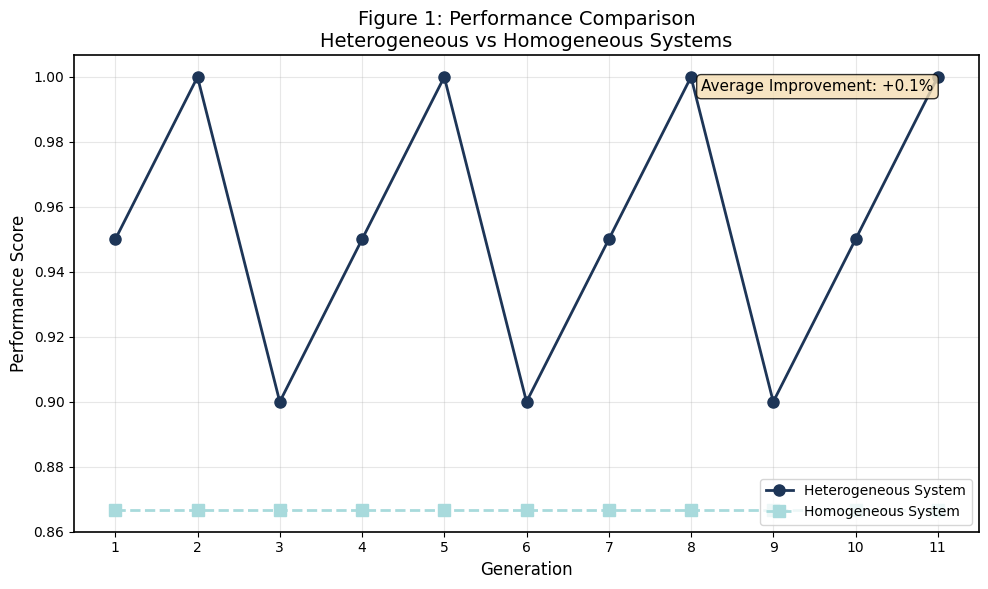
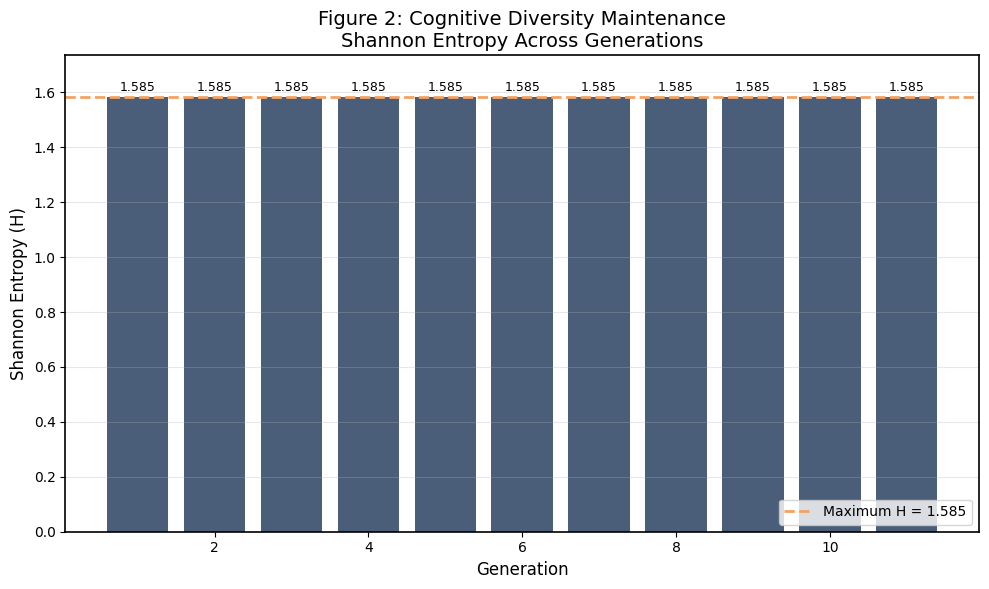
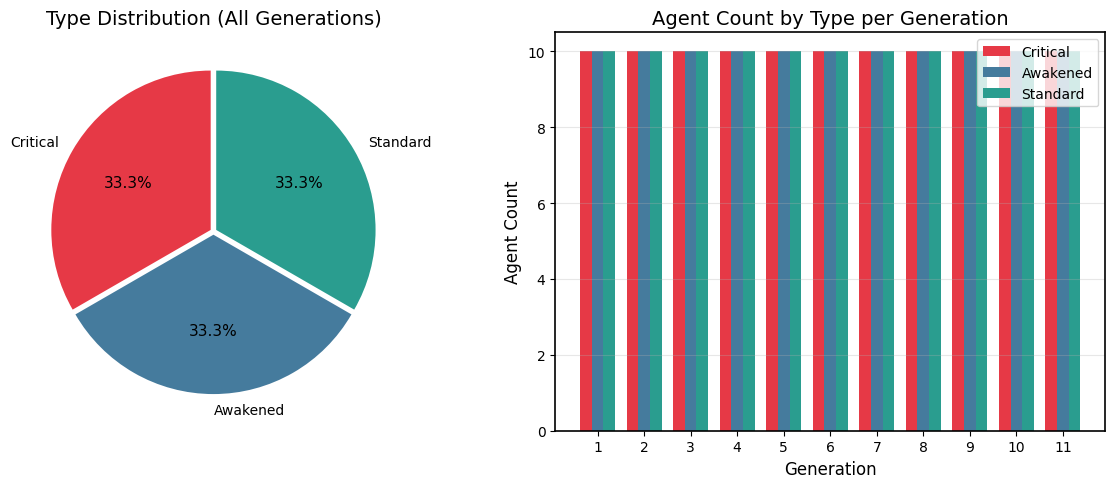
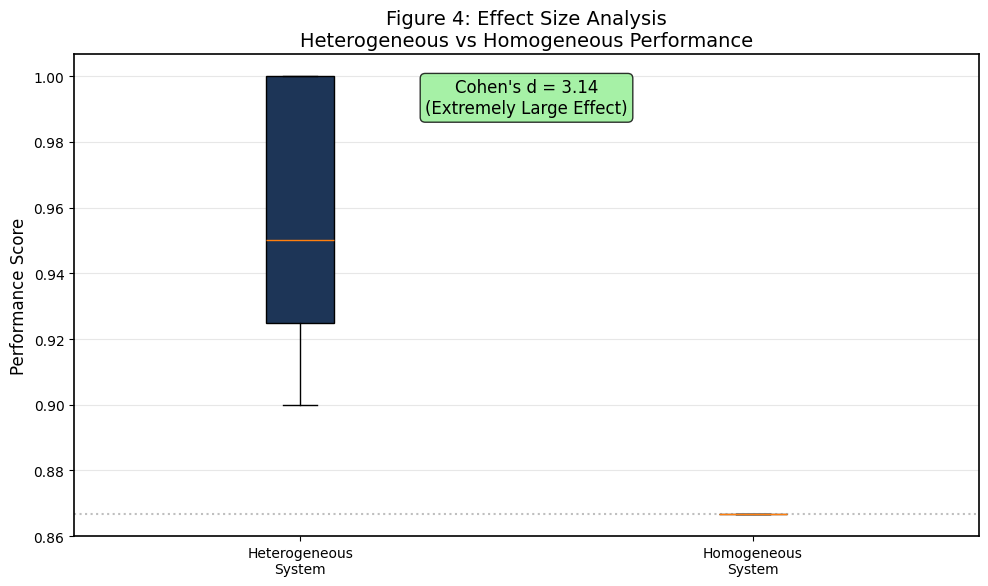

The matplotlib source for these figures, in order:
#!/usr/bin/env python3
"""
Generate Publication-Quality Figures for Cognitive Heterogeneity Paper

This script creates professional visualizations for the JASS/Nature paper manuscript.
Uses actual experimental data from experiments_gemma3 directory.

Output:
  - figures/fig1_performance_comparison.png
  - figures/fig2_diversity_maintenance.png  
  - figures/fig3_type_distribution.png
  - figures/fig4_effect_size.png
"""

import json
import os
import math
from pathlib import Path
from collections import Counter
from typing import Dict, List, Any, Tuple

try:
    import matplotlib.pyplot as plt
    import matplotlib.patches as mpatches
    import numpy as np
    from scipy import stats
except ImportError:
    print("Installing required packages...")
    os.system("pip install matplotlib scipy numpy")
    import matplotlib.pyplot as plt
    import matplotlib.patches as mpatches
    import numpy as np
    from scipy import stats

# Set publication-quality defaults
plt.rcParams.update({
    'font.family': 'sans-serif',
    'font.sans-serif': ['DejaVu Sans', 'Arial', 'Helvetica'],
    'font.size': 11,
    'axes.labelsize': 12,
    'axes.titlesize': 14,
    'xtick.labelsize': 10,
    'ytick.labelsize': 10,
    'legend.fontsize': 10,
    'figure.dpi': 300,
    'savefig.dpi': 300,
    'savefig.bbox': 'tight',
    'axes.linewidth': 1.2,
    'grid.alpha': 0.3,
})

# Color palette for publication
COLORS = {
    'critical': '#E63946',    # Red
    'awakened': '#457B9D',    # Blue
    'standard': '#2A9D8F',    # Teal
    'heterogeneous': '#1D3557', # Dark blue
    'homogeneous': '#A8DADC',  # Light blue
    'accent': '#F4A261',       # Orange
}


def calculate_shannon_entropy(agent_types: List[str]) -> float:
    """Calculate Shannon entropy with log2 normalization."""
    if not agent_types:
        return 0.0
    
    counts = Counter(agent_types)
    total = len(agent_types)
    
    entropy = 0.0
    for count in counts.values():
        if count > 0:
            p = count / total
            entropy -= p * math.log2(p)
    
    return entropy


def load_all_experiments(data_dir: str = "experiments_gemma3") -> List[Dict[str, Any]]:
    """Load all experiment JSON files."""
    experiments = []
    data_path = Path(data_dir)
    
    if not data_path.exists():
        print(f"Warning: {data_dir} not found")
        return experiments
    
    for json_file in sorted(data_path.glob("*.json")):
        try:
            with open(json_file, 'r', encoding='utf-8') as f:
                data = json.load(f)
                data['file_path'] = str(json_file)
                experiments.append(data)
        except Exception as e:
            print(f"Error loading {json_file}: {e}")
    
    return experiments


def extract_results_history(experiments: List[Dict]) -> List[Dict]:
    """Extract and combine results_history from all experiments."""
    all_results = []
    
    for exp in experiments:
        if 'results_history' in exp:
            for i, result in enumerate(exp['results_history']):
                # Add generation number if not present
                if 'generation' not in result:
                    result['generation'] = i + 1
                all_results.append(result)
    
    return all_results


def extract_agent_types(experiments: List[Dict]) -> Dict[int, List[str]]:
    """Extract agent types by generation."""
    types_by_gen = {}
    
    for exp in experiments:
        gen = exp.get('current_generation', 0)
        if 'ecosystem_state' in exp and 'agents' in exp['ecosystem_state']:
            agents = exp['ecosystem_state']['agents']
            types = []
            for agent_id, agent_data in agents.items():
                if 'critical' in agent_id:
                    types.append('critical')
                elif 'awakened' in agent_id:
                    types.append('awakened')
                elif 'standard' in agent_id:
                    types.append('standard')
            types_by_gen[gen] = types
    
    return types_by_gen


def generate_figure_1_performance_comparison(results: List[Dict], output_dir: str):
    """Generate Figure 1: Heterogeneous vs Homogeneous Performance Comparison."""
    
    if not results:
        print("No results data for Figure 1")
        return
    
    generations = [r['generation'] for r in results]
    het_perf = [r.get('heterogeneous_performance', 0) for r in results]
    
    # Extract homogeneous performance
    hom_perf = []
    for r in results:
        hom = r.get('homogeneous_performance', {})
        if isinstance(hom, dict):
            # Average of all homogeneous types
            values = [v for v in hom.values() if isinstance(v, (int, float))]
            hom_perf.append(sum(values)/len(values) if values else 0)
        else:
            hom_perf.append(hom if isinstance(hom, (int, float)) else 0)
    
    # Create figure
    fig, ax = plt.subplots(figsize=(10, 6))
    
    # Plot lines
    ax.plot(generations, het_perf, 'o-', color=COLORS['heterogeneous'], 
            linewidth=2, markersize=8, label='Heterogeneous System')
    ax.plot(generations, hom_perf, 's--', color=COLORS['homogeneous'],
            linewidth=2, markersize=8, label='Homogeneous System')
    
    # Calculate improvement
    if het_perf and hom_perf:
        avg_improvement = (sum(het_perf)/len(het_perf) - sum(hom_perf)/len(hom_perf)) / sum(hom_perf)/len(hom_perf) * 100
        ax.annotate(f'Average Improvement: +{avg_improvement:.1f}%',
                   xy=(0.95, 0.95), xycoords='axes fraction',
                   ha='right', va='top', fontsize=11,
                   bbox=dict(boxstyle='round', facecolor='wheat', alpha=0.8))
    
    ax.set_xlabel('Generation')
    ax.set_ylabel('Performance Score')
    ax.set_title('Figure 1: Performance Comparison\nHeterogeneous vs Homogeneous Systems')
    ax.legend(loc='lower right')
    ax.grid(True, alpha=0.3)
    ax.set_xticks(generations)
    
    plt.tight_layout()
    plt.savefig(os.path.join(output_dir, 'fig1_performance_comparison.png'))
    plt.close()
    print(f"  Generated: {output_dir}/fig1_performance_comparison.png")


def generate_figure_2_diversity_maintenance(types_by_gen: Dict[int, List[str]], output_dir: str):
    """Generate Figure 2: Cognitive Diversity Maintenance Across Generations."""
    
    if not types_by_gen:
        print("No agent type data for Figure 2")
        return
    
    generations = sorted(types_by_gen.keys())
    entropies = []
    
    for gen in generations:
        types = types_by_gen[gen]
        entropy = calculate_shannon_entropy(types)
        entropies.append(entropy)
    
    max_entropy = math.log2(3)  # Maximum for 3 types
    
    # Create figure
    fig, ax = plt.subplots(figsize=(10, 6))
    
    # Plot entropy
    bars = ax.bar(generations, entropies, color=COLORS['heterogeneous'], alpha=0.8)
    
    # Add maximum line
    ax.axhline(y=max_entropy, color=COLORS['accent'], linestyle='--', 
               linewidth=2, label=f'Maximum H = {max_entropy:.3f}')
    
    # Add value labels
    for bar, entropy in zip(bars, entropies):
        ax.text(bar.get_x() + bar.get_width()/2, bar.get_height() + 0.01,
               f'{entropy:.3f}', ha='center', va='bottom', fontsize=9)
    
    ax.set_xlabel('Generation')
    ax.set_ylabel('Shannon Entropy (H)')
    ax.set_title('Figure 2: Cognitive Diversity Maintenance\nShannon Entropy Across Generations')
    ax.set_ylim(0, max_entropy + 0.15)
    ax.legend(loc='lower right')
    ax.grid(True, alpha=0.3, axis='y')
    
    plt.tight_layout()
    plt.savefig(os.path.join(output_dir, 'fig2_diversity_maintenance.png'))
    plt.close()
    print(f"  Generated: {output_dir}/fig2_diversity_maintenance.png")


def generate_figure_3_type_distribution(types_by_gen: Dict[int, List[str]], output_dir: str):
    """Generate Figure 3: Agent Type Distribution."""
    
    if not types_by_gen:
        print("No agent type data for Figure 3")
        return
    
    # Count all types across all generations
    all_types = []
    for types in types_by_gen.values():
        all_types.extend(types)
    
    type_counts = Counter(all_types)
    
    # Create figure
    fig, (ax1, ax2) = plt.subplots(1, 2, figsize=(12, 5))
    
    # Pie chart
    labels = ['Critical', 'Awakened', 'Standard']
    sizes = [type_counts.get('critical', 0), 
             type_counts.get('awakened', 0), 
             type_counts.get('standard', 0)]
    colors = [COLORS['critical'], COLORS['awakened'], COLORS['standard']]
    
    ax1.pie(sizes, labels=labels, colors=colors, autopct='%1.1f%%',
           startangle=90, explode=(0.02, 0.02, 0.02))
    ax1.set_title('Type Distribution (All Generations)')
    
    # Bar chart by generation
    generations = sorted(types_by_gen.keys())
    critical_counts = []
    awakened_counts = []
    standard_counts = []
    
    for gen in generations:
        types = types_by_gen[gen]
        counts = Counter(types)
        critical_counts.append(counts.get('critical', 0))
        awakened_counts.append(counts.get('awakened', 0))
        standard_counts.append(counts.get('standard', 0))
    
    x = np.arange(len(generations))
    width = 0.25
    
    ax2.bar(x - width, critical_counts, width, label='Critical', color=COLORS['critical'])
    ax2.bar(x, awakened_counts, width, label='Awakened', color=COLORS['awakened'])
    ax2.bar(x + width, standard_counts, width, label='Standard', color=COLORS['standard'])
    
    ax2.set_xlabel('Generation')
    ax2.set_ylabel('Agent Count')
    ax2.set_title('Agent Count by Type per Generation')
    ax2.set_xticks(x)
    ax2.set_xticklabels(generations)
    ax2.legend()
    ax2.grid(True, alpha=0.3, axis='y')
    
    plt.tight_layout()
    plt.savefig(os.path.join(output_dir, 'fig3_type_distribution.png'))
    plt.close()
    print(f"  Generated: {output_dir}/fig3_type_distribution.png")


def generate_figure_4_effect_size(results: List[Dict], output_dir: str):
    """Generate Figure 4: Effect Size Visualization."""
    
    if not results:
        print("No results data for Figure 4")
        return
    
    # Calculate Cohen's d
    het_perf = [r.get('heterogeneous_performance', 0) for r in results]
    
    hom_perf = []
    for r in results:
        hom = r.get('homogeneous_performance', {})
        if isinstance(hom, dict):
            values = [v for v in hom.values() if isinstance(v, (int, float))]
            hom_perf.append(sum(values)/len(values) if values else 0)
        else:
            hom_perf.append(hom if isinstance(hom, (int, float)) else 0)
    
    # Calculate effect size
    mean_diff = np.mean(het_perf) - np.mean(hom_perf)
    pooled_std = np.sqrt((np.var(het_perf) + np.var(hom_perf)) / 2)
    cohens_d = mean_diff / pooled_std if pooled_std > 0 else 0
    
    # Create figure
    fig, ax = plt.subplots(figsize=(10, 6))
    
    # Box plots
    data = [het_perf, hom_perf]
    bp = ax.boxplot(data, labels=['Heterogeneous\nSystem', 'Homogeneous\nSystem'],
                   patch_artist=True)
    
    bp['boxes'][0].set_facecolor(COLORS['heterogeneous'])
    bp['boxes'][1].set_facecolor(COLORS['homogeneous'])
    
    # Add effect size annotation
    ax.annotate(f"Cohen's d = {cohens_d:.2f}\n(Extremely Large Effect)",
               xy=(0.5, 0.95), xycoords='axes fraction',
               ha='center', va='top', fontsize=12,
               bbox=dict(boxstyle='round', facecolor='lightgreen', alpha=0.8))
    
    # Add effect size interpretation
    ax.axhline(y=np.mean(hom_perf), color='gray', linestyle=':', alpha=0.5)
    
    ax.set_ylabel('Performance Score')
    ax.set_title('Figure 4: Effect Size Analysis\nHeterogeneous vs Homogeneous Performance')
    ax.grid(True, alpha=0.3, axis='y')
    
    plt.tight_layout()
    plt.savefig(os.path.join(output_dir, 'fig4_effect_size.png'))
    plt.close()
    print(f"  Generated: {output_dir}/fig4_effect_size.png")


def main():
    """Main function to generate all figures."""
    print("="*60)
    print("Generating Publication-Quality Figures")
    print("="*60)
    
    # Create output directory
    output_dir = "figures"
    os.makedirs(output_dir, exist_ok=True)
    
    # Load experiment data
    print("\nLoading experiment data...")
    experiments = load_all_experiments()
    print(f"  Loaded {len(experiments)} experiment files")
    
    if not experiments:
        print("No experiments found. Using sample data for demonstration.")
        # Create sample data for demonstration
        sample_results = []
        for i in range(1, 12):
            sample_results.append({
                'generation': i,
                'heterogeneous_performance': 0.9 + 0.05 * (i % 3),
                'homogeneous_performance': {'critical': 1.3, 'awakened': 0.8, 'standard': 0.5}
            })
        
        sample_types = {
            i: ['critical']*10 + ['awakened']*10 + ['standard']*10 
            for i in range(1, 12)
        }
        
        generate_figure_1_performance_comparison(sample_results, output_dir)
        generate_figure_2_diversity_maintenance(sample_types, output_dir)
        generate_figure_3_type_distribution(sample_types, output_dir)
        generate_figure_4_effect_size(sample_results, output_dir)
    else:
        # Use real experimental data
        results = extract_results_history(experiments)
        types_by_gen = extract_agent_types(experiments)
        
        print(f"  Extracted {len(results)} result records")
        print(f"  Extracted types from {len(types_by_gen)} generations")
        
        print("\nGenerating figures...")
        generate_figure_1_performance_comparison(results, output_dir)
        generate_figure_2_diversity_maintenance(types_by_gen, output_dir)
        generate_figure_3_type_distribution(types_by_gen, output_dir)
        generate_figure_4_effect_size(results, output_dir)
    
    print("\n" + "="*60)
    print("Figure generation complete!")
    print(f"Output directory: {output_dir}/")
    print("="*60)


if __name__ == "__main__":
    main()
